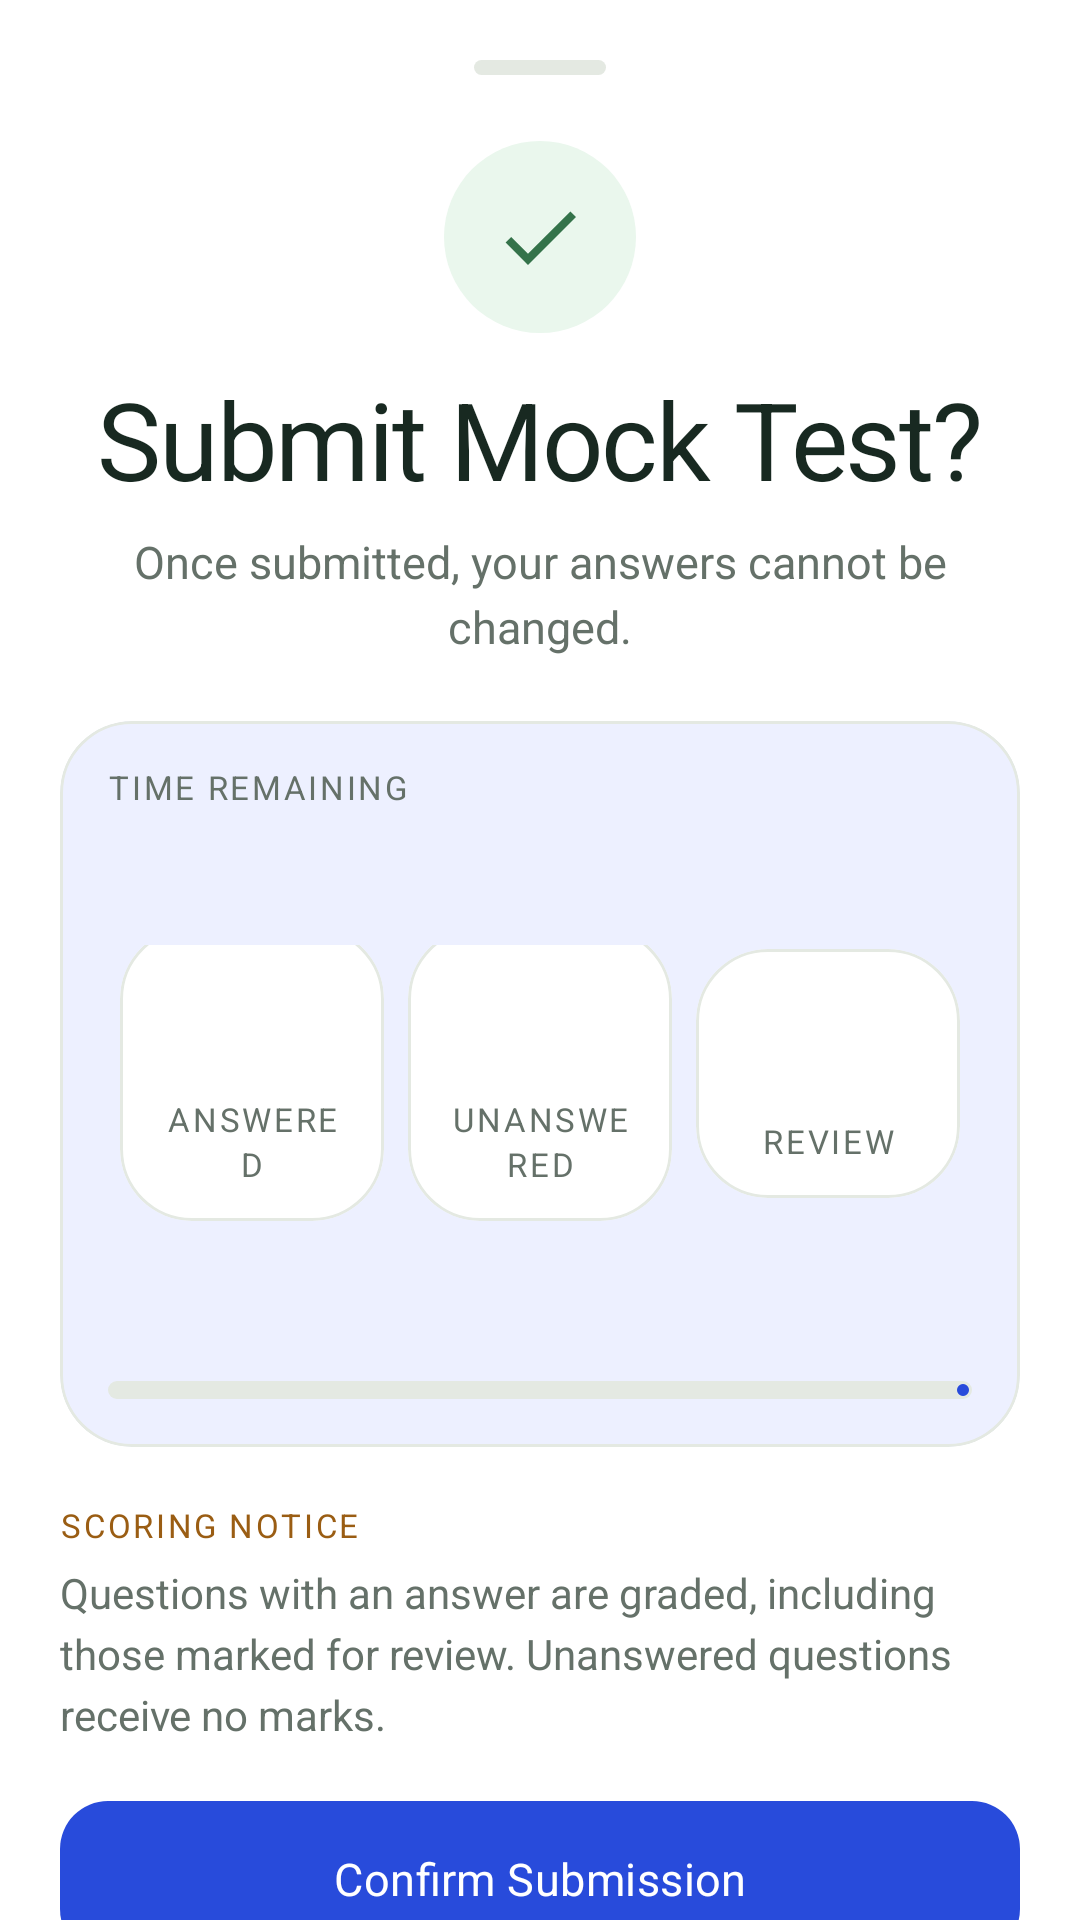

Produce the Android XML layout that renders to this screen, including the resource entries it uses.
<!-- AndroidManifest.xml: application theme Theme.AptiReady -->
<!-- res/layout/sheet_mock_submit.xml -->
<?xml version='1.0' encoding='utf-8'?>
<androidx.core.widget.NestedScrollView xmlns:android="http://schemas.android.com/apk/res/android" xmlns:app="http://schemas.android.com/apk/res-auto" xmlns:tools="http://schemas.android.com/tools" android:layout_width="match_parent" android:layout_height="wrap_content">
  <LinearLayout android:layout_width="match_parent" android:layout_height="wrap_content" android:orientation="vertical" android:padding="20dp" android:background="?attr/colorSurface">
    <View android:layout_width="44dp" android:layout_height="5dp" android:layout_gravity="center_horizontal" android:background="@drawable/atelier_drag_handle"/>
    <Space android:layout_width="1dp" android:layout_height="22dp" android:importantForAccessibility="no"/>
    <ImageView android:layout_width="64dp" android:layout_height="64dp" android:padding="16dp" android:background="@drawable/aptirise_logo_halo" android:src="@drawable/ic_atelier_check" app:tint="?attr/colorSecondary" android:layout_gravity="center"/>
    <Space android:layout_width="1dp" android:layout_height="16dp" android:importantForAccessibility="no"/>
    <TextView android:text="Submit Mock Test?" android:layout_width="match_parent" android:layout_height="wrap_content" style="@style/Text.AptiRise.Title" android:gravity="center"/>
    <Space android:layout_width="1dp" android:layout_height="10dp" android:importantForAccessibility="no"/>
    <TextView android:text="Once submitted, your answers cannot be changed." android:layout_width="match_parent" android:layout_height="wrap_content" style="@style/Text.AptiRise.Body" android:gravity="center"/>
    <Space android:layout_width="1dp" android:layout_height="22dp" android:importantForAccessibility="no"/>
    <com.google.android.material.card.MaterialCardView android:layout_width="match_parent" android:layout_height="wrap_content" android:layout_marginBottom="12dp" app:cardCornerRadius="24dp" app:cardElevation="0dp" app:strokeWidth="1dp" app:cardBackgroundColor="@color/atelier_soft" app:strokeColor="@color/atelier_border">
      <LinearLayout android:layout_width="match_parent" android:layout_height="wrap_content" android:orientation="vertical" android:padding="16dp">
        <TextView android:text="TIME REMAINING" android:layout_width="match_parent" android:layout_height="wrap_content" style="@style/Text.AptiRise.Eyebrow"/>
        <Space android:layout_width="1dp" android:layout_height="6dp" android:importantForAccessibility="no"/>
        <TextView android:id="@+id/tv_submit_time" android:layout_width="match_parent" android:layout_height="wrap_content" style="@style/Text.AptiRise.Section" android:fontFeatureSettings="tnum" tools:text="14:18"/>
        <Space android:layout_width="1dp" android:layout_height="16dp" android:importantForAccessibility="no"/>
        <LinearLayout android:layout_width="match_parent" android:layout_height="wrap_content" android:orientation="horizontal" android:gravity="center_vertical">
          <com.google.android.material.card.MaterialCardView android:layout_width="0dp" android:layout_height="wrap_content" android:layout_marginBottom="12dp" app:cardCornerRadius="24dp" app:cardElevation="0dp" app:strokeWidth="1dp" app:cardBackgroundColor="?attr/colorSurface" android:layout_marginStart="4dp" android:layout_marginEnd="4dp" android:layout_weight="1" app:strokeColor="@color/atelier_border">
            <LinearLayout android:layout_width="match_parent" android:layout_height="wrap_content" android:orientation="vertical" android:padding="12dp">
              <TextView android:id="@+id/tv_submit_answered" android:layout_width="match_parent" android:layout_height="wrap_content" style="@style/Text.AptiRise.Number" android:gravity="center" android:textColor="?attr/colorPrimary" tools:text="7"/>
              <Space android:layout_width="1dp" android:layout_height="6dp" android:importantForAccessibility="no"/>
              <TextView android:text="ANSWERED" android:layout_width="match_parent" android:layout_height="wrap_content" style="@style/Text.AptiRise.Eyebrow" android:gravity="center"/>
            </LinearLayout>
          </com.google.android.material.card.MaterialCardView>
          <com.google.android.material.card.MaterialCardView android:layout_width="0dp" android:layout_height="wrap_content" android:layout_marginBottom="12dp" app:cardCornerRadius="24dp" app:cardElevation="0dp" app:strokeWidth="1dp" app:cardBackgroundColor="?attr/colorSurface" android:layout_marginStart="4dp" android:layout_marginEnd="4dp" android:layout_weight="1" app:strokeColor="@color/atelier_border">
            <LinearLayout android:layout_width="match_parent" android:layout_height="wrap_content" android:orientation="vertical" android:padding="12dp">
              <TextView android:id="@+id/tv_submit_unanswered" android:layout_width="match_parent" android:layout_height="wrap_content" style="@style/Text.AptiRise.Number" android:gravity="center" android:textColor="?attr/colorOnSurfaceVariant" tools:text="7"/>
              <Space android:layout_width="1dp" android:layout_height="6dp" android:importantForAccessibility="no"/>
              <TextView android:text="UNANSWERED" android:layout_width="match_parent" android:layout_height="wrap_content" style="@style/Text.AptiRise.Eyebrow" android:gravity="center"/>
            </LinearLayout>
          </com.google.android.material.card.MaterialCardView>
          <com.google.android.material.card.MaterialCardView android:layout_width="0dp" android:layout_height="wrap_content" android:layout_marginBottom="12dp" app:cardCornerRadius="24dp" app:cardElevation="0dp" app:strokeWidth="1dp" app:cardBackgroundColor="?attr/colorSurface" android:layout_marginStart="4dp" android:layout_marginEnd="4dp" android:layout_weight="1" app:strokeColor="@color/atelier_border">
            <LinearLayout android:layout_width="match_parent" android:layout_height="wrap_content" android:orientation="vertical" android:padding="12dp">
              <TextView android:id="@+id/tv_submit_review" android:layout_width="match_parent" android:layout_height="wrap_content" style="@style/Text.AptiRise.Number" android:gravity="center" android:textColor="@color/difficulty_medium" tools:text="7"/>
              <Space android:layout_width="1dp" android:layout_height="6dp" android:importantForAccessibility="no"/>
              <TextView android:text="REVIEW" android:layout_width="match_parent" android:layout_height="wrap_content" style="@style/Text.AptiRise.Eyebrow" android:gravity="center"/>
            </LinearLayout>
          </com.google.android.material.card.MaterialCardView>
        </LinearLayout>
        <Space android:layout_width="1dp" android:layout_height="12dp" android:importantForAccessibility="no"/>
        <TextView android:id="@+id/tv_submit_progress" android:layout_width="match_parent" android:layout_height="wrap_content" style="@style/Text.AptiRise.Body" android:textSize="13sp" tools:text="14 of 20 answered"/>
        <Space android:layout_width="1dp" android:layout_height="8dp" android:importantForAccessibility="no"/>
        <com.google.android.material.progressindicator.LinearProgressIndicator android:id="@+id/submit_progress" android:layout_width="match_parent" android:layout_height="wrap_content" app:trackThickness="6dp" app:trackCornerRadius="3dp" app:indicatorColor="?attr/colorPrimary" app:trackColor="@color/atelier_track" android:indeterminate="false" android:max="100"/>
      </LinearLayout>
    </com.google.android.material.card.MaterialCardView>
    <Space android:layout_width="1dp" android:layout_height="8dp" android:importantForAccessibility="no"/>
    <TextView android:text="SCORING NOTICE" android:layout_width="match_parent" android:layout_height="wrap_content" style="@style/Text.AptiRise.Eyebrow" android:textColor="@color/difficulty_medium"/>
    <Space android:layout_width="1dp" android:layout_height="8dp" android:importantForAccessibility="no"/>
    <TextView android:text="Questions with an answer are graded, including those marked for review. Unanswered questions receive no marks." android:layout_width="match_parent" android:layout_height="wrap_content" style="@style/Text.AptiRise.Body" android:textSize="14sp"/>
    <Space android:layout_width="1dp" android:layout_height="20dp" android:importantForAccessibility="no"/>
    <com.google.android.material.button.MaterialButton android:text="Confirm Submission" android:id="@+id/btn_confirm_submit" android:layout_width="match_parent" android:layout_height="wrap_content" android:minHeight="52dp" style="@style/Widget.AptiRise.Button.Primary" app:cornerRadius="16dp"/>
    <Space android:layout_width="1dp" android:layout_height="8dp" android:importantForAccessibility="no"/>
    <com.google.android.material.button.MaterialButton android:text="Keep Working" android:id="@+id/btn_keep_working" android:layout_width="match_parent" android:layout_height="wrap_content" android:minHeight="52dp" style="@style/Widget.AptiRise.Button.Text" app:cornerRadius="16dp"/>
  </LinearLayout>
</androidx.core.widget.NestedScrollView>
<!-- resources referenced by this layout -->
<resources>
  <color name="atelier_border">#E4E9E2</color>
  <color name="atelier_soft">#EDF0FF</color>
  <color name="atelier_track">#E4E9E2</color>
  <color name="difficulty_medium">#9A5D13</color>
  <!-- drawable aptirise_logo_halo (drawable) -->
  <?xml version="1.0" encoding="utf-8"?>
  <shape xmlns:android="http://schemas.android.com/apk/res/android" android:shape="oval">
      <solid android:color="@color/brand_logo_halo" />
  </shape>
  <!-- drawable atelier_drag_handle (drawable) -->
  <?xml version="1.0" encoding="utf-8"?>
  <shape xmlns:android="http://schemas.android.com/apk/res/android" android:shape="rectangle">
      <solid android:color="@color/atelier_track" />
      <corners android:radius="4dp" />
  </shape>
  <style name="Text.AptiRise.Eyebrow" parent="Text.AptiRise.Body">
      <item name="android:textSize">11sp</item>
      <item name="android:letterSpacing">0.08</item>
      <item name="android:fontFamily">sans-serif-medium</item>
      <item name="android:lineSpacingExtra">2dp</item>
    </style>
  <style name="Text.AptiRise.Number" parent="Text.AptiRise.Title">
      <item name="android:textSize">34sp</item>
      <item name="android:fontFeatureSettings">tnum</item>
    </style>
  <style name="Text.AptiRise.Section" parent="Text.AptiRise.Title">
      <item name="android:textSize">20sp</item>
      <item name="android:letterSpacing">-0.01</item>
    </style>
  <style name="Text.AptiRise.Title" parent="Text.AptiRise.Body">
      <item name="android:fontFamily">serif</item>
      <item name="android:textSize">36sp</item>
      <item name="android:textColor">?attr/colorOnSurface</item>
      <item name="android:lineSpacingExtra">2dp</item>
      <item name="android:letterSpacing">-0.02</item>
    </style>
  <style name="Theme.AptiReady" parent="Base.Theme.AptiReady" />
  <color name="brand_logo_halo">#EAF7ED</color>
  <color name="primary">#284BDB</color>
  <color name="on_primary">#FFFFFF</color>
  <color name="primary_container">#EDF0FF</color>
  <color name="on_primary_container">#284BDB</color>
  <color name="secondary">#34734A</color>
  <color name="on_secondary">#FFFFFF</color>
  <color name="secondary_container">#BCEFD2</color>
  <color name="on_secondary_container">#173B24</color>
  <color name="atelier_background">#F7F8F3</color>
  <color name="atelier_surface">#FFFFFF</color>
  <color name="atelier_text">#182921</color>
  <color name="atelier_muted">#657169</color>
  <color name="atelier_error">#BC334E</color>
  <color name="atelier_error_bg">#FFE6EC</color>
  <color name="atelier_on_error_bg">#90233D</color>
  <style name="Widget.AptiRise.Card" parent="Widget.Material3.CardView.Elevated">
      <item name="cardCornerRadius">24dp</item>
      <item name="cardElevation">0dp</item>
      <item name="strokeWidth">1dp</item>
      <item name="cardBackgroundColor">?attr/colorSurface</item>
      <item name="strokeColor">@color/atelier_border</item>
    </style>
  <style name="ThemeOverlay.AptiRise.BottomSheet" parent="ThemeOverlay.Material3.BottomSheetDialog">
      <item name="bottomSheetStyle">@style/Widget.AptiRise.BottomSheet</item>
    </style>
  <style name="ThemeOverlay.AptiRise.Dialog" parent="ThemeOverlay.Material3.MaterialAlertDialog">
      <item name="colorSurface">@color/atelier_surface</item>
      <item name="colorPrimary">@color/primary</item>
    </style>
  <style name="Widget.AptiRise.BottomSheet" parent="Widget.Material3.BottomSheet.Modal">
      <item name="shapeAppearanceOverlay">@style/ShapeAppearance.AptiRise.Sheet</item>
      <item name="backgroundTint">?attr/colorSurface</item>
    </style>
  <style name="ShapeAppearance.AptiRise.Sheet" parent="">
      <item name="cornerFamily">rounded</item>
      <item name="cornerSizeTopLeft">28dp</item>
      <item name="cornerSizeTopRight">28dp</item>
      <item name="cornerSizeBottomLeft">0dp</item>
      <item name="cornerSizeBottomRight">0dp</item>
    </style>
</resources>
